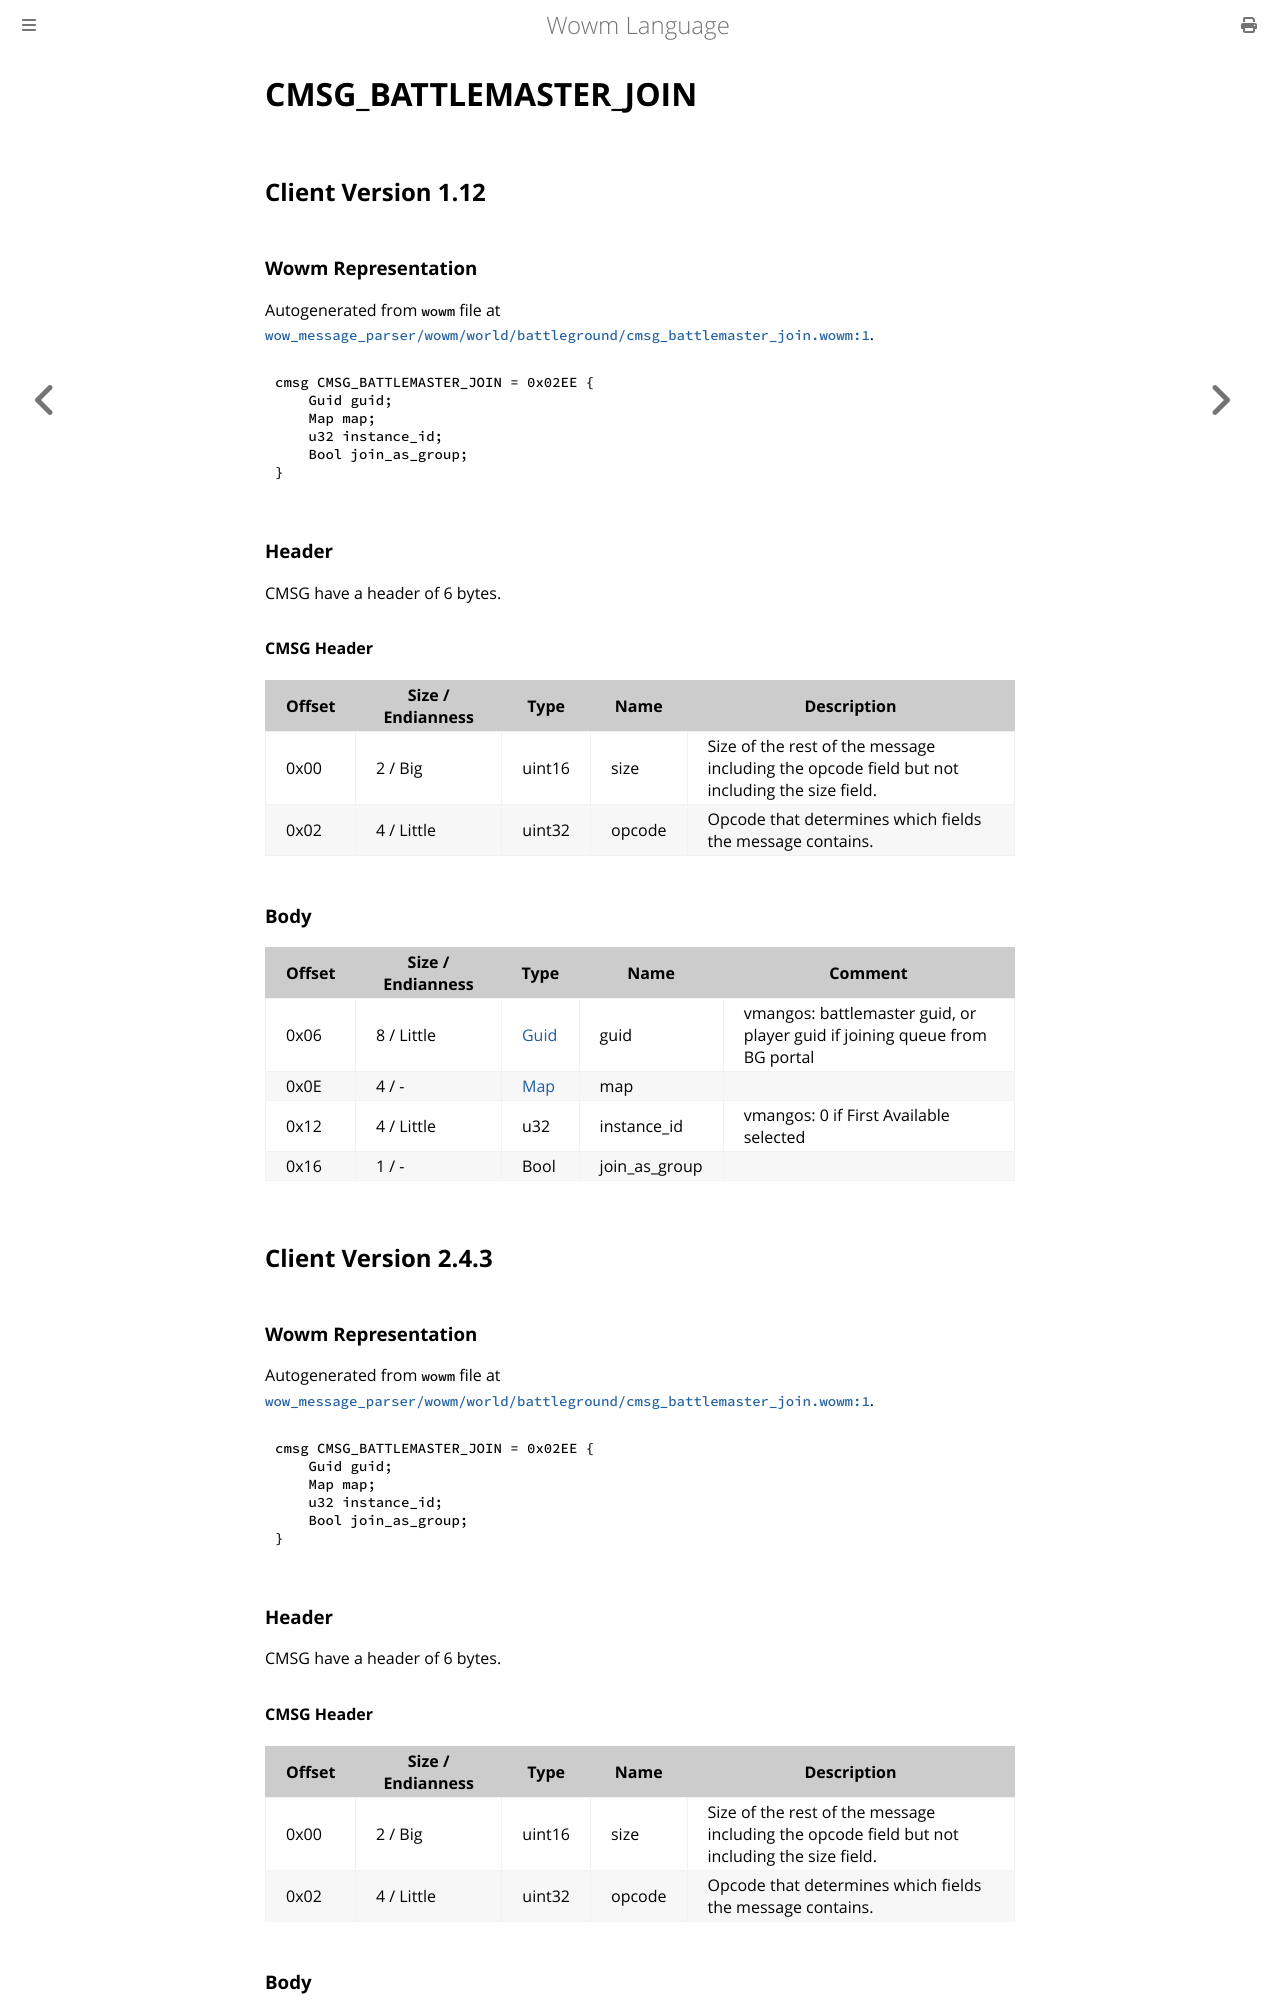

repository: gtker/wow_messages · page: docs/cmsg_battlemaster_join.html · generator: mdbook

# CMSG_BATTLEMASTER_JOIN

## Client Version 1.12

### Wowm Representation

Autogenerated from `wowm` file at [`wow_message_parser/wowm/world/battleground/cmsg_battlemaster_join.wowm:1`](https://github.com/gtker/wow_messages/tree/main/wow_message_parser/wowm/world/battleground/cmsg_battlemaster_join.wowm#L1).
```rust,ignore
cmsg CMSG_BATTLEMASTER_JOIN = 0x02EE {
    Guid guid;
    Map map;
    u32 instance_id;
    Bool join_as_group;
}
```
### Header

CMSG have a header of 6 bytes.

#### CMSG Header

| Offset | Size / Endianness | Type   | Name   | Description |
| ------ | ----------------- | ------ | ------ | ----------- |
| 0x00   | 2 / Big           | uint16 | size   | Size of the rest of the message including the opcode field but not including the size field.|
| 0x02   | 4 / Little        | uint32 | opcode | Opcode that determines which fields the message contains.|

### Body

| Offset | Size / Endianness | Type | Name | Comment |
| ------ | ----------------- | ---- | ---- | ------- |
| 0x06 | 8 / Little | [Guid](../types/packed-guid.md) | guid | vmangos: battlemaster guid, or player guid if joining queue from BG portal |
| 0x0E | 4 / - | [Map](map.md) | map |  |
| 0x12 | 4 / Little | u32 | instance_id | vmangos: 0 if First Available selected |
| 0x16 | 1 / - | Bool | join_as_group |  |

## Client Version 2.4.3

### Wowm Representation

Autogenerated from `wowm` file at [`wow_message_parser/wowm/world/battleground/cmsg_battlemaster_join.wowm:1`](https://github.com/gtker/wow_messages/tree/main/wow_message_parser/wowm/world/battleground/cmsg_battlemaster_join.wowm#L1).
```rust,ignore
cmsg CMSG_BATTLEMASTER_JOIN = 0x02EE {
    Guid guid;
    Map map;
    u32 instance_id;
    Bool join_as_group;
}
```
### Header

CMSG have a header of 6 bytes.

#### CMSG Header

| Offset | Size / Endianness | Type   | Name   | Description |
| ------ | ----------------- | ------ | ------ | ----------- |
| 0x00   | 2 / Big           | uint16 | size   | Size of the rest of the message including the opcode field but not including the size field.|
| 0x02   | 4 / Little        | uint32 | opcode | Opcode that determines which fields the message contains.|
